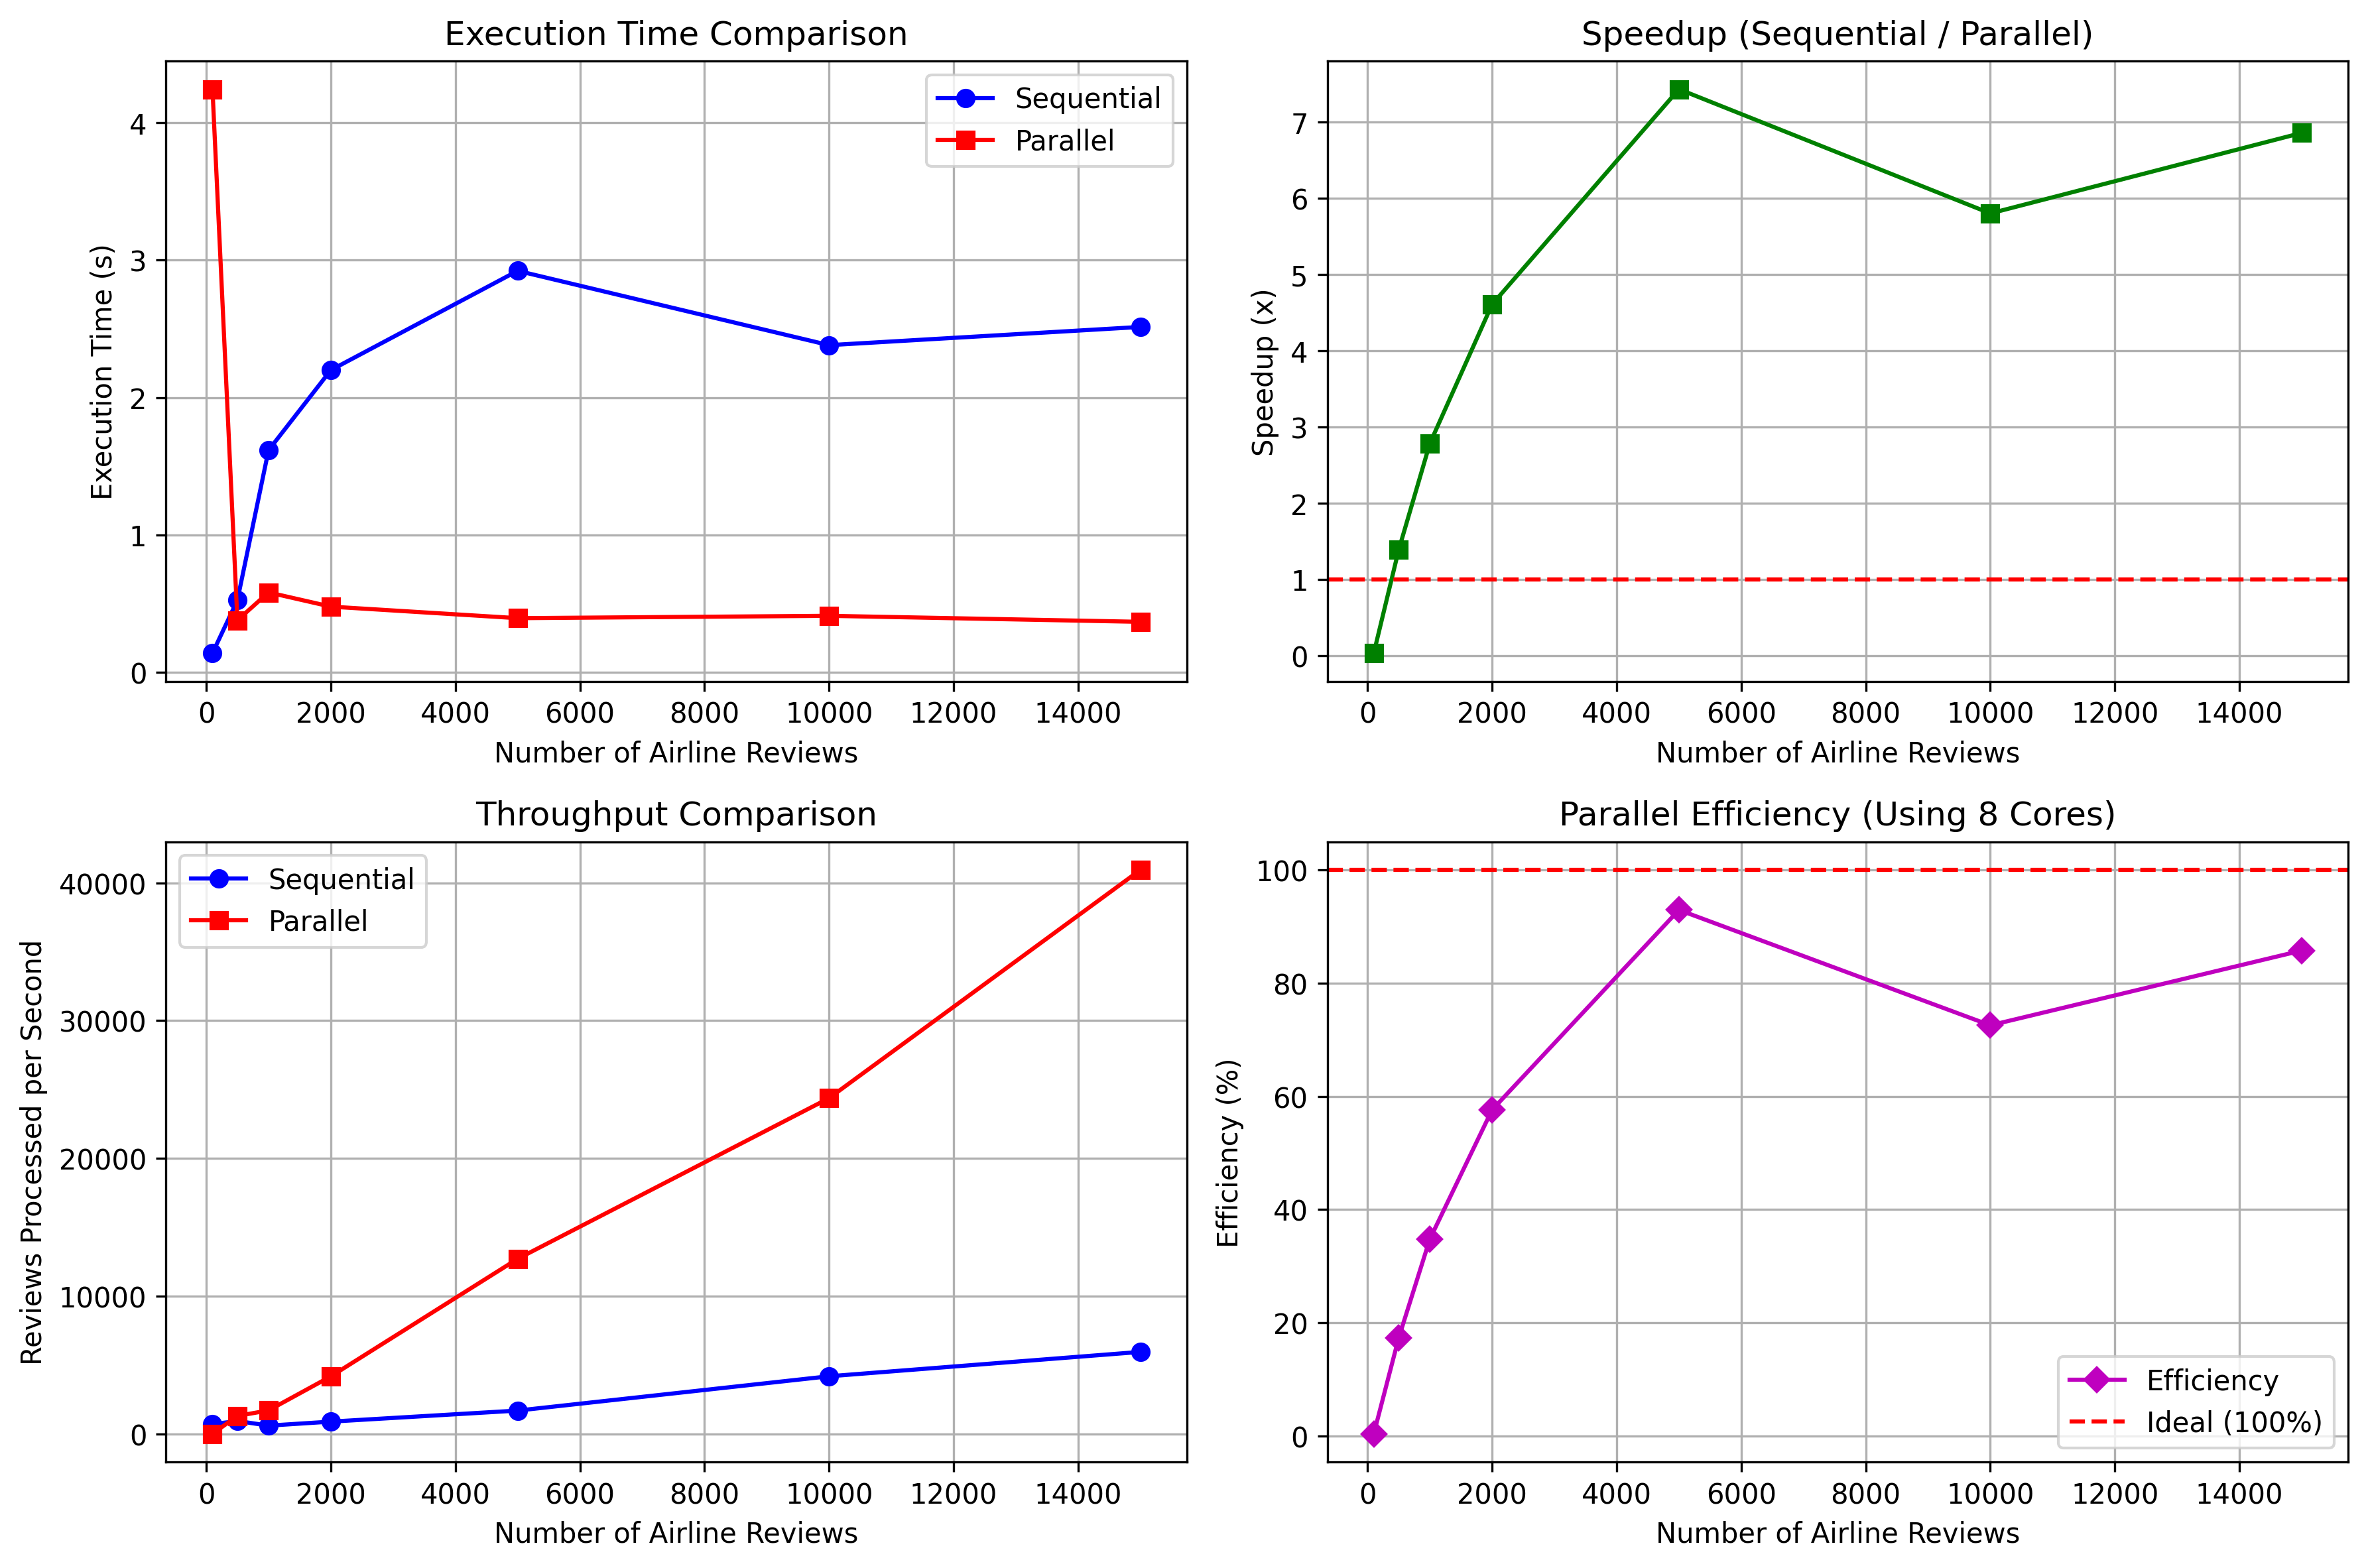

Source data for this figure (header and first rows):
sample_size, sequential_time, parallel_time, speedup
100, 0.1384, 4.245, 0.0326
500, 0.5239, 0.3778, 1.387
1000, 1.616, 0.5806, 2.783
2000, 2.199, 0.4771, 4.61
5000, 2.922, 0.3931, 7.434
10000, 2.381, 0.4103, 5.804
15000, 2.514, 0.3664, 6.86
